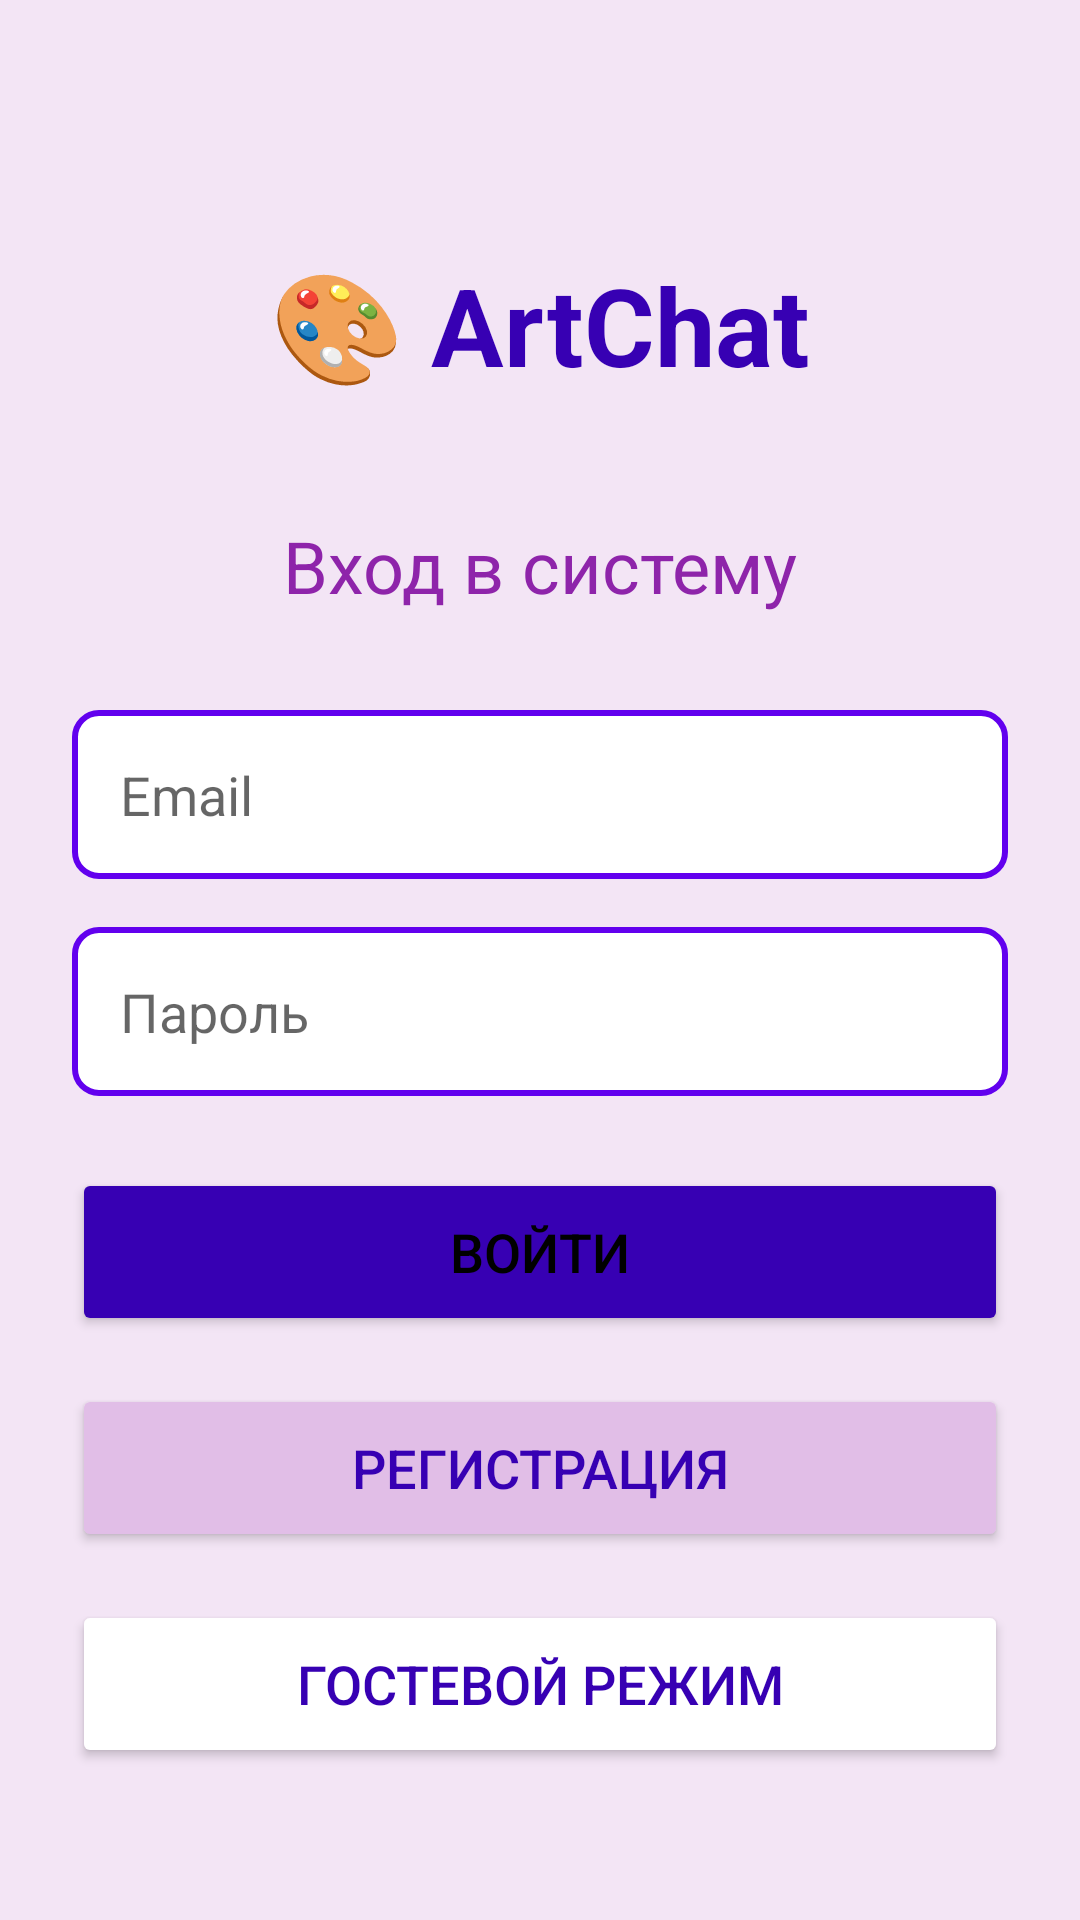

Android layout source for this screen:
<!-- AndroidManifest.xml: application theme Theme.ArtChat -->
<!-- res/layout/activity_login.xml -->
<?xml version="1.0" encoding="utf-8"?>
<ScrollView xmlns:android="http://schemas.android.com/apk/res/android"
    android:layout_width="match_parent"
    android:layout_height="match_parent"
    android:background="@color/purple_50">

    <LinearLayout
        android:layout_width="match_parent"
        android:layout_height="wrap_content"
        android:orientation="vertical"
        android:padding="24dp"
        android:gravity="center_horizontal">

        <TextView
            android:layout_width="wrap_content"
            android:layout_height="wrap_content"
            android:text="🎨 ArtChat"
            android:textSize="36sp"
            android:textStyle="bold"
            android:textColor="@color/purple_700"
            android:layout_marginTop="60dp"
            android:layout_marginBottom="40dp" />

        <TextView
            android:layout_width="wrap_content"
            android:layout_height="wrap_content"
            android:text="Вход в систему"
            android:textSize="24sp"
            android:textColor="@color/purple_600"
            android:layout_marginBottom="32dp" />

        <EditText
            android:id="@+id/etEmail"
            android:layout_width="match_parent"
            android:layout_height="wrap_content"
            android:hint="Email"
            android:inputType="textEmailAddress"
            android:padding="16dp"
            android:background="@drawable/edittext_background"
            android:layout_marginBottom="16dp" />

        <EditText
            android:id="@+id/etPassword"
            android:layout_width="match_parent"
            android:layout_height="wrap_content"
            android:hint="Пароль"
            android:inputType="textPassword"
            android:padding="16dp"
            android:background="@drawable/edittext_background"
            android:layout_marginBottom="24dp" />

        <Button
            android:id="@+id/btnLogin"
            android:layout_width="match_parent"
            android:layout_height="56dp"
            android:text="Войти"
            android:textSize="18sp"
            android:backgroundTint="@color/purple_700"
            android:layout_marginBottom="16dp" />

        <ProgressBar
            android:id="@+id/progressBar"
            android:layout_width="48dp"
            android:layout_height="48dp"
            android:layout_gravity="center"
            android:visibility="gone"
            android:layout_marginBottom="16dp" />

        <Button
            android:id="@+id/btnRegister"
            android:layout_width="match_parent"
            android:layout_height="56dp"
            android:text="Регистрация"
            android:textSize="18sp"
            android:backgroundTint="@color/purple_100"
            android:textColor="@color/purple_700"
            android:layout_marginBottom="16dp" />

        <Button
            android:id="@+id/btnGuest"
            android:layout_width="match_parent"
            android:layout_height="56dp"
            android:text="Гостевой режим"
            android:textSize="18sp"
            android:backgroundTint="@color/white"
            android:textColor="@color/purple_700" />

    </LinearLayout>

</ScrollView>
<!-- resources referenced by this layout -->
<resources>
  <color name="purple_100">#E1BEE7</color>
  <color name="purple_50">#F3E5F5</color>
  <color name="purple_600">#8E24AA</color>
  <color name="purple_700">#FF3700B3</color>
  <color name="white">#FFFFFFFF</color>
  <!-- drawable edittext_background (drawable) -->
  <?xml version="1.0" encoding="utf-8"?>
  <shape xmlns:android="http://schemas.android.com/apk/res/android">
      <solid android:color="@android:color/white" />
      <corners android:radius="8dp" />
      <stroke
          android:width="2dp"
          android:color="@color/purple_500" />
      <padding
          android:left="16dp"
          android:top="12dp"
          android:right="16dp"
          android:bottom="12dp" />
  </shape>
  <style name="Theme.ArtChat" parent="Theme.MaterialComponents.DayNight.NoActionBar">
          
          <item name="colorPrimary">@color/purple_500</item>
          <item name="colorPrimaryVariant">@color/purple_700</item>
          <item name="colorOnPrimary">@color/white</item>
  
          
          <item name="colorSecondary">@color/teal_200</item>
          <item name="colorSecondaryVariant">@color/teal_700</item>
          <item name="colorOnSecondary">@color/black</item>
  
          
          <item name="android:statusBarColor" tools:targetApi="l">?attr/colorPrimaryVariant</item>
  
          
          <item name="android:windowBackground">@color/purple_50</item>
          <item name="android:windowLightStatusBar" tools:targetApi="m">true</item>
  
          
          <item name="materialButtonStyle">@style/Widget.MaterialComponents.Button</item>
          <item name="textInputStyle">@style/Widget.MaterialComponents.TextInputLayout.OutlinedBox</item>
  
          
          <item name="android:editTextColor">@color/black</item>
          <item name="android:textColorPrimary">@color/black</item>
          <item name="android:textColorSecondary">@color/text_secondary</item>
          <item name="colorControlNormal">@color/purple_200</item>
          <item name="colorControlActivated">@color/purple_500</item>
          <item name="colorControlHighlight">@color/purple_200</item>
  
          
          <item name="materialThemeOverlay">@style/ThemeOverlay.ArtChat.TextInputEditText</item>
      </style>
  <color name="purple_500">#FF6200EE</color>
  <color name="teal_200">#FF03DAC5</color>
  <color name="teal_700">#FF018786</color>
  <color name="black">#FF000000</color>
  <color name="text_secondary">#FF757575</color>
  <color name="purple_200">#FFBB86FC</color>
  <style name="ThemeOverlay.ArtChat.TextInputEditText" parent="">
          <item name="editTextStyle">@style/Widget.ArtChat.TextInputEditText</item>
      </style>
  <style name="Widget.ArtChat.TextInputEditText" parent="Widget.MaterialComponents.TextInputEditText.OutlinedBox">
          <item name="android:textColor">@color/black</item>
          <item name="android:textColorHint">@color/text_secondary</item>
          <item name="android:textSize">16sp</item>
          <item name="android:paddingStart">8dp</item>
          <item name="android:paddingEnd">8dp</item>
      </style>
</resources>
